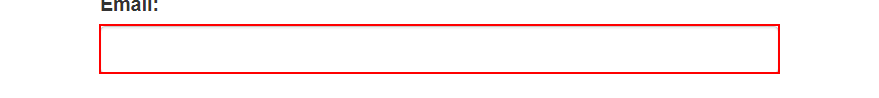
Workflow: Main(Autosaved)

Step 1: type [username] into the text box 'email' in window 'ACME System 1 - Log In' (chrome.exe)

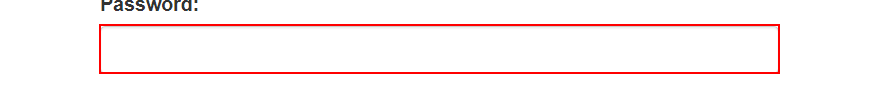
Step 2: type a value into the text box 'password' in window 'ACME System 1 - Log In' (chrome.exe)

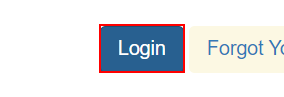
Step 3: click on the button in window 'ACME System 1 - Log In' (chrome.exe)
